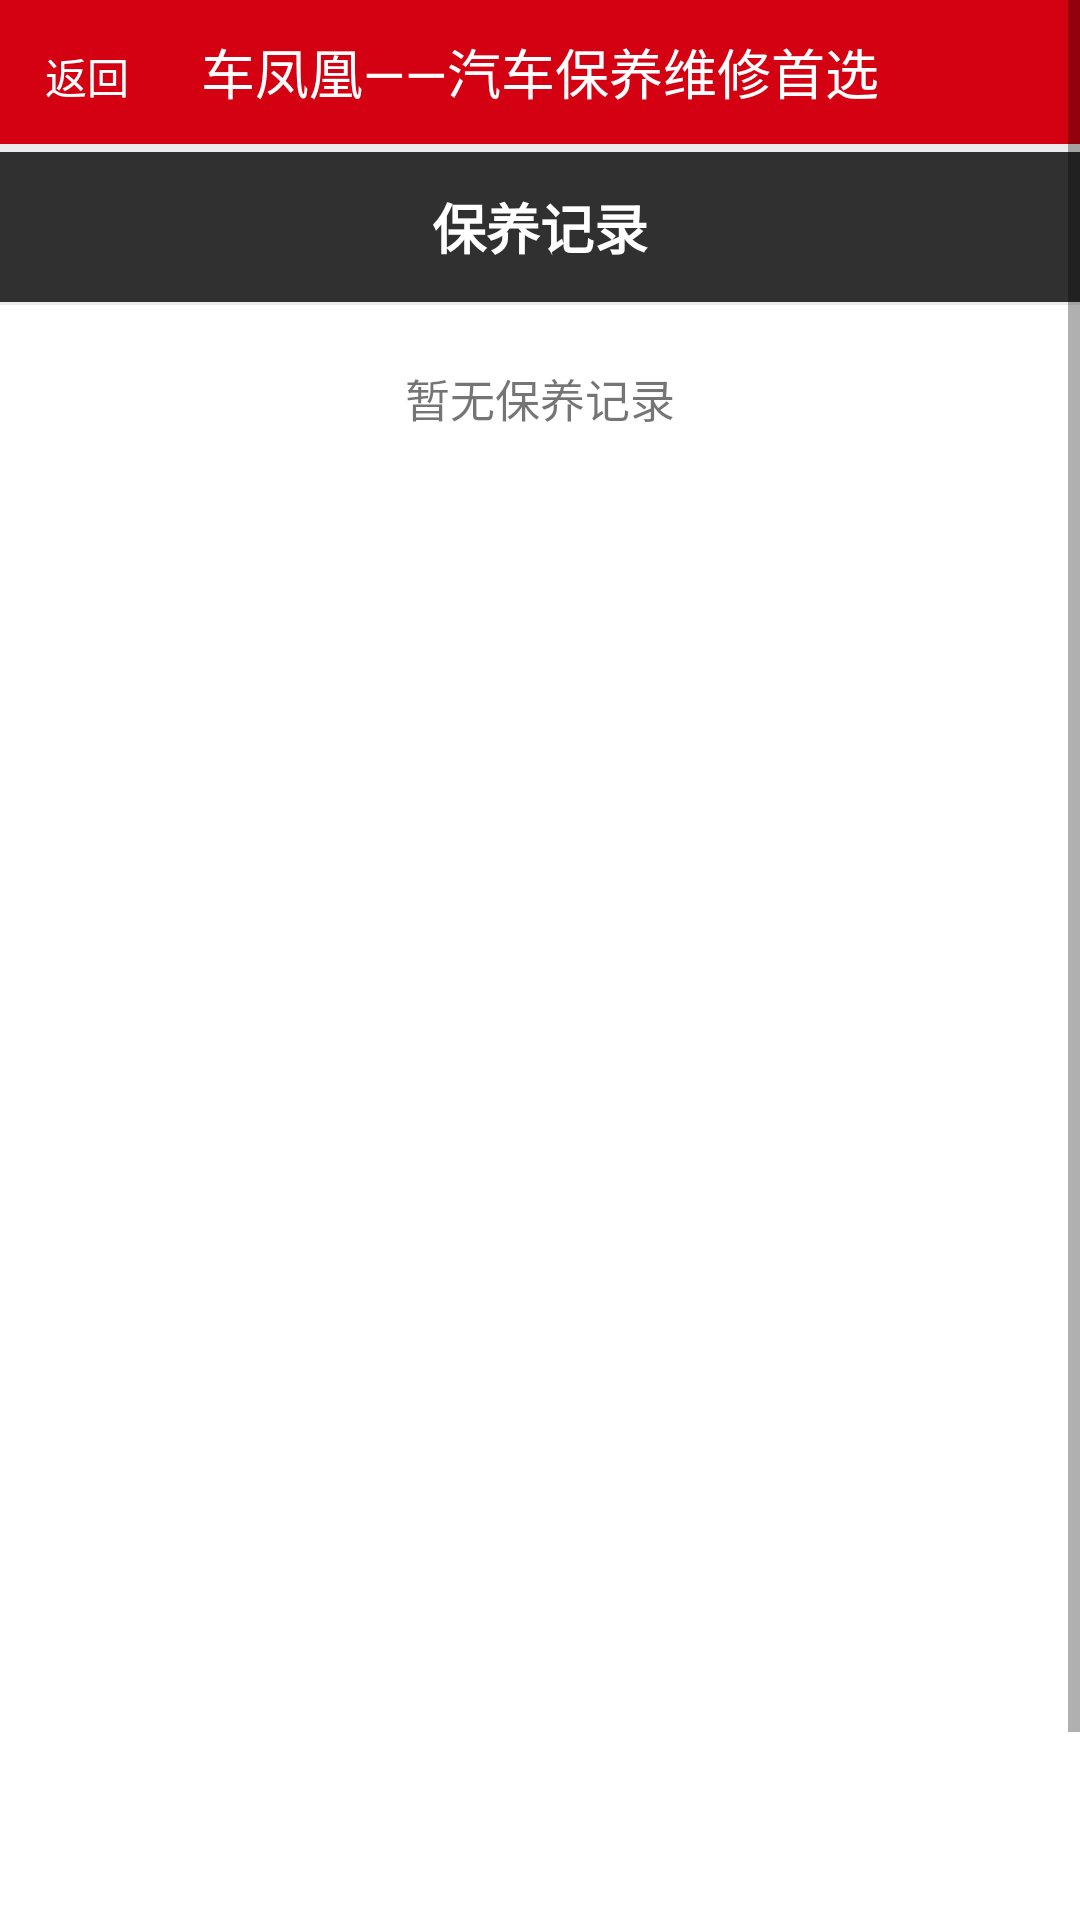

Write the Android layout XML for this screen, with the resource values it uses.
<!-- AndroidManifest.xml: application theme AppTheme -->
<!-- res/layout/activity_baoyang_report.xml -->
<?xml version="1.0" encoding="utf-8"?>
<ScrollView xmlns:android="http://schemas.android.com/apk/res/android"
    xmlns:app="http://schemas.android.com/apk/res-auto"
    xmlns:tools="http://schemas.android.com/tools"
    android:layout_width="match_parent"
    android:layout_height="match_parent"
    android:background="#ececec"
    android:orientation="vertical"
    tools:context="com.example.lenovo.mapplication.Activity.BaoyangReport">

    <LinearLayout
        android:layout_width="match_parent"
        android:layout_height="match_parent"
        android:orientation="vertical">
    <FrameLayout
        android:layout_width="match_parent"
        android:layout_height="wrap_content">

        <include layout="@layout/toolbar" />

        <TextView
            android:id="@+id/back6"
            android:layout_width="wrap_content"
            android:layout_height="wrap_content"
            android:layout_gravity="center_vertical"
            android:layout_margin="15dp"
            android:text="返回"
            android:textColor="#ffffff" />
    </FrameLayout>

    <LinearLayout
        android:layout_width="match_parent"
        android:layout_height="match_parent"
        android:orientation="vertical">

        <LinearLayout
            android:layout_width="match_parent"
            android:layout_height="50dp"
            android:background="#303030"
            android:gravity="center_horizontal">


            <TextView
                android:layout_width="wrap_content"
                android:layout_height="wrap_content"
                android:layout_gravity="center_vertical"
                android:text="保养记录"
                android:textColor="#ffffff"
                android:textSize="18dp"
                android:textStyle="bold" />
        </LinearLayout>

        <LinearLayout
            android:layout_width="match_parent"
            android:layout_height="match_parent"
            android:layout_marginTop="1dp"
            android:background="#ffffff"
            android:orientation="vertical">

            <TextView
                android:id="@+id/t1"
                android:layout_width="wrap_content"
                android:layout_height="wrap_content"
                android:layout_gravity="center_horizontal"
                android:layout_marginTop="20dp"
                android:textSize="15dp"
                android:text="暂无保养记录"
                />

            <TextView
                android:id="@+id/t2"
                android:layout_width="wrap_content"
                android:layout_height="wrap_content"
                android:layout_gravity="center_horizontal"
                android:layout_marginTop="10dp"
                android:textSize="15dp"
                android:text="" />
            <TextView
                android:id="@+id/t3"
                android:layout_width="wrap_content"
                android:layout_height="wrap_content"
                android:layout_gravity="center_horizontal"
                android:layout_marginTop="10dp"
                android:textSize="15dp"
                android:text="" />
            <TextView
                android:id="@+id/t4"
                android:layout_width="wrap_content"
                android:layout_height="wrap_content"
                android:layout_gravity="center_horizontal"
                android:layout_marginTop="10dp"
                android:textSize="15dp"
                android:text="" />
            <TextView
                android:id="@+id/t5"
                android:layout_width="wrap_content"
                android:layout_height="wrap_content"
                android:layout_gravity="center_horizontal"
                android:layout_marginTop="10dp"
                android:textSize="15dp"
                android:text="" />
            <TextView
                android:id="@+id/t6"
                android:layout_width="wrap_content"
                android:layout_height="wrap_content"
                android:layout_gravity="center_horizontal"
                android:layout_marginTop="10dp"
                android:textSize="15dp"
                android:text="" />
            <TextView
                android:id="@+id/t7"
                android:layout_width="wrap_content"
                android:layout_height="wrap_content"
                android:layout_gravity="center_horizontal"
                android:layout_marginTop="10dp"
                android:textSize="15dp"
                android:text="" />
            <TextView
                android:id="@+id/t8"
                android:layout_width="wrap_content"
                android:layout_height="wrap_content"
                android:layout_gravity="center_horizontal"
                android:layout_marginTop="10dp"
                android:textSize="15dp"
                android:text="" />
            <TextView
                android:id="@+id/t9"
                android:layout_width="wrap_content"
                android:layout_height="wrap_content"
                android:layout_gravity="center_horizontal"
                android:layout_marginTop="10dp"
                android:textSize="15dp"
                android:text="" />
            <TextView
                android:id="@+id/t11"
                android:layout_width="wrap_content"
                android:layout_height="wrap_content"
                android:layout_gravity="center_horizontal"
                android:layout_marginTop="10dp"
                android:textSize="15dp"
                android:text="" />
            <TextView
                android:id="@+id/t12"
                android:layout_width="wrap_content"
                android:layout_height="wrap_content"
                android:layout_gravity="center_horizontal"
                android:layout_marginTop="10dp"
                android:textSize="15dp"
                android:text="" />
            <TextView
                android:id="@+id/t13"
                android:layout_width="wrap_content"
                android:layout_height="wrap_content"
                android:layout_gravity="center_horizontal"
                android:layout_marginTop="10dp"
                android:textSize="15dp"
                android:text="" />
            <TextView
                android:id="@+id/t14"
                android:layout_width="wrap_content"
                android:layout_height="wrap_content"
                android:layout_gravity="center_horizontal"
                android:layout_marginTop="10dp"
                android:textSize="15dp"
                android:text="" />
            <TextView
                android:id="@+id/t15"
                android:layout_width="wrap_content"
                android:layout_height="wrap_content"
                android:layout_gravity="center_horizontal"
                android:layout_marginTop="10dp"
                android:textSize="15dp"
                android:text="" />
            <TextView
                android:id="@+id/t16"
                android:layout_width="wrap_content"
                android:layout_height="wrap_content"
                android:layout_gravity="center_horizontal"
                android:layout_marginTop="10dp"
                android:textSize="15dp"
                android:text="" />
            <TextView
                android:id="@+id/t17"
                android:layout_width="wrap_content"
                android:layout_height="wrap_content"
                android:layout_gravity="center_horizontal"
                android:layout_marginTop="10dp"
                android:textSize="15dp"
                android:text="" />
            <TextView
                android:id="@+id/t18"
                android:layout_width="wrap_content"
                android:layout_height="wrap_content"
                android:layout_gravity="center_horizontal"
                android:layout_marginTop="10dp"
                android:textSize="15dp"
                android:text="" />
            <TextView
                android:id="@+id/t19"
                android:layout_width="wrap_content"
                android:layout_height="wrap_content"
                android:layout_margin="30dp"
                android:textSize="15dp"
                android:text="" />


        </LinearLayout>


    </LinearLayout>
    </LinearLayout>

</ScrollView>
<!-- res/layout/toolbar.xml (included above) -->
<?xml version="1.0" encoding="utf-8"?>
<FrameLayout
    xmlns:android="http://schemas.android.com/apk/res/android"
    android:layout_width="match_parent"
    android:layout_height="48dp"
    android:background="#d30111"
    >
    <TextView
        android:layout_width="wrap_content"
        android:layout_height="wrap_content"
        android:text="车凤凰——汽车保养维修首选"
        android:layout_gravity="center"
        android:textSize="18dp"
        android:textColor="#ffffff"/>

</FrameLayout>
<!-- resources referenced by this layout -->
<resources>
  <style name="AppTheme" parent="Theme.AppCompat.Light.NoActionBar">
          
          <item name="colorPrimary">#212121</item>
          <item name="colorPrimaryDark">#212121</item>
          <item name="colorAccent">#212121</item>
          <item name="windowActionBar">false</item>
          <item name="windowNoTitle">true</item>
      </style>
</resources>
